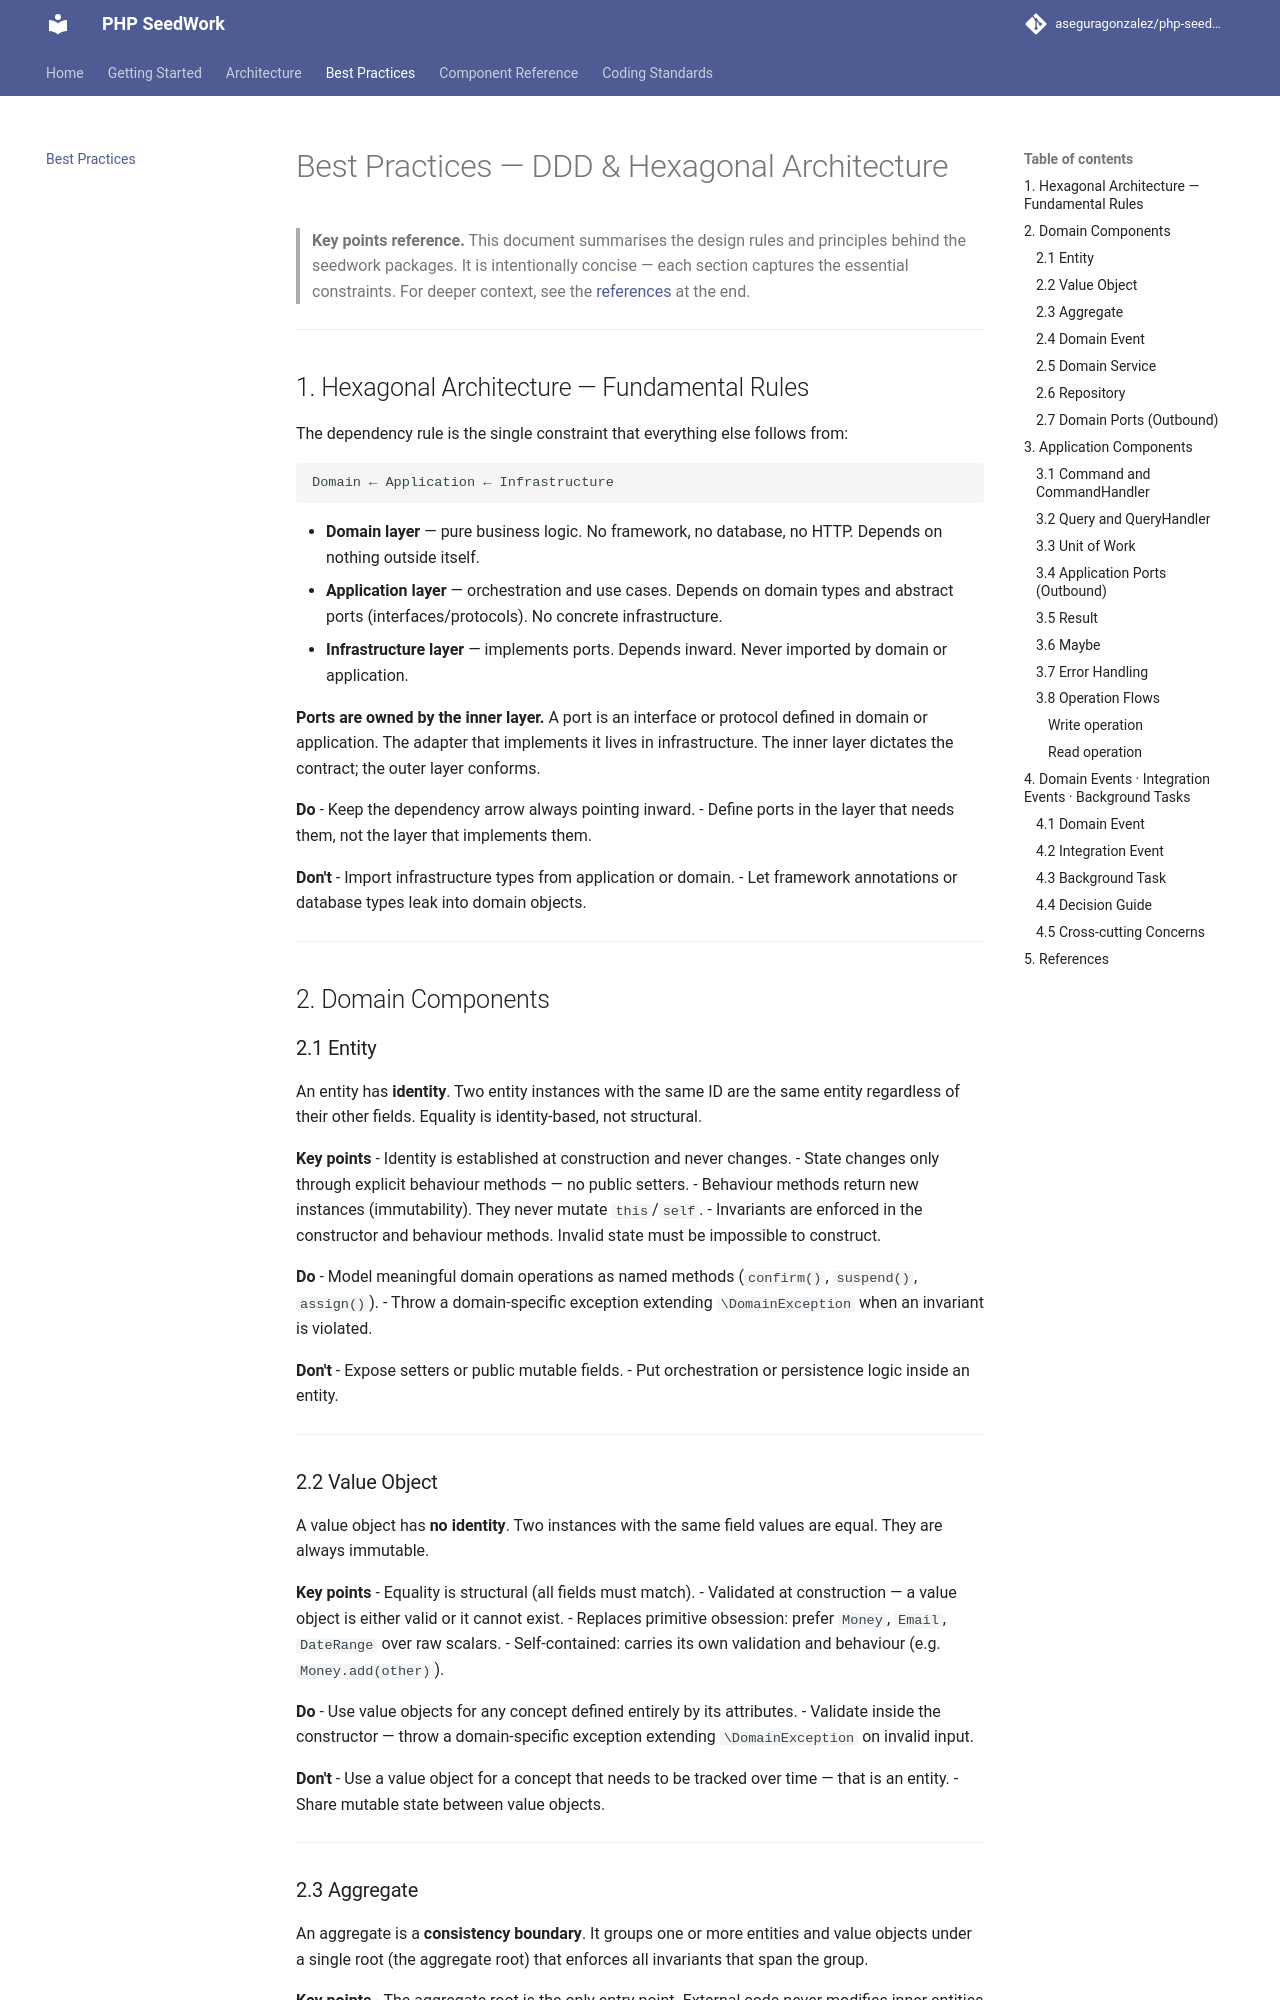

repository: aseguragonzalez/php-seedwork · page: 1.0.2/best-practices/index.html · generator: mkdocs

# Best Practices — DDD & Hexagonal Architecture

> **Key points reference.** This document summarises the design rules and principles behind the seedwork packages. It is intentionally concise — each section captures the essential constraints. For deeper context, see the [references](#references) at the end.

---

## 1. Hexagonal Architecture — Fundamental Rules

The dependency rule is the single constraint that everything else follows from:

```
Domain ← Application ← Infrastructure
```

- **Domain layer** — pure business logic. No framework, no database, no HTTP. Depends on nothing outside itself.
- **Application layer** — orchestration and use cases. Depends on domain types and abstract ports (interfaces/protocols). No concrete infrastructure.
- **Infrastructure layer** — implements ports. Depends inward. Never imported by domain or application.

**Ports are owned by the inner layer.** A port is an interface or protocol defined in domain or application. The adapter that implements it lives in infrastructure. The inner layer dictates the contract; the outer layer conforms.

**Do**
- Keep the dependency arrow always pointing inward.
- Define ports in the layer that needs them, not the layer that implements them.

**Don't**
- Import infrastructure types from application or domain.
- Let framework annotations or database types leak into domain objects.

---

## 2. Domain Components

### 2.1 Entity

An entity has **identity**. Two entity instances with the same ID are the same entity regardless of their other fields. Equality is identity-based, not structural.

**Key points**
- Identity is established at construction and never changes.
- State changes only through explicit behaviour methods — no public setters.
- Behaviour methods return new instances (immutability). They never mutate `this`/`self`.
- Invariants are enforced in the constructor and behaviour methods. Invalid state must be impossible to construct.

**Do**
- Model meaningful domain operations as named methods (`confirm()`, `suspend()`, `assign()`).
- Throw a domain-specific exception extending `\DomainException` when an invariant is violated.

**Don't**
- Expose setters or public mutable fields.
- Put orchestration or persistence logic inside an entity.

---

### 2.2 Value Object

A value object has **no identity**. Two instances with the same field values are equal. They are always immutable.

**Key points**
- Equality is structural (all fields must match).
- Validated at construction — a value object is either valid or it cannot exist.
- Replaces primitive obsession: prefer `Money`, `Email`, `DateRange` over raw scalars.
- Self-contained: carries its own validation and behaviour (e.g. `Money.add(other)`).

**Do**
- Use value objects for any concept defined entirely by its attributes.
- Validate inside the constructor — throw a domain-specific exception extending `\DomainException` on invalid input.

**Don't**
- Use a value object for a concept that needs to be tracked over time — that is an entity.
- Share mutable state between value objects.

---
